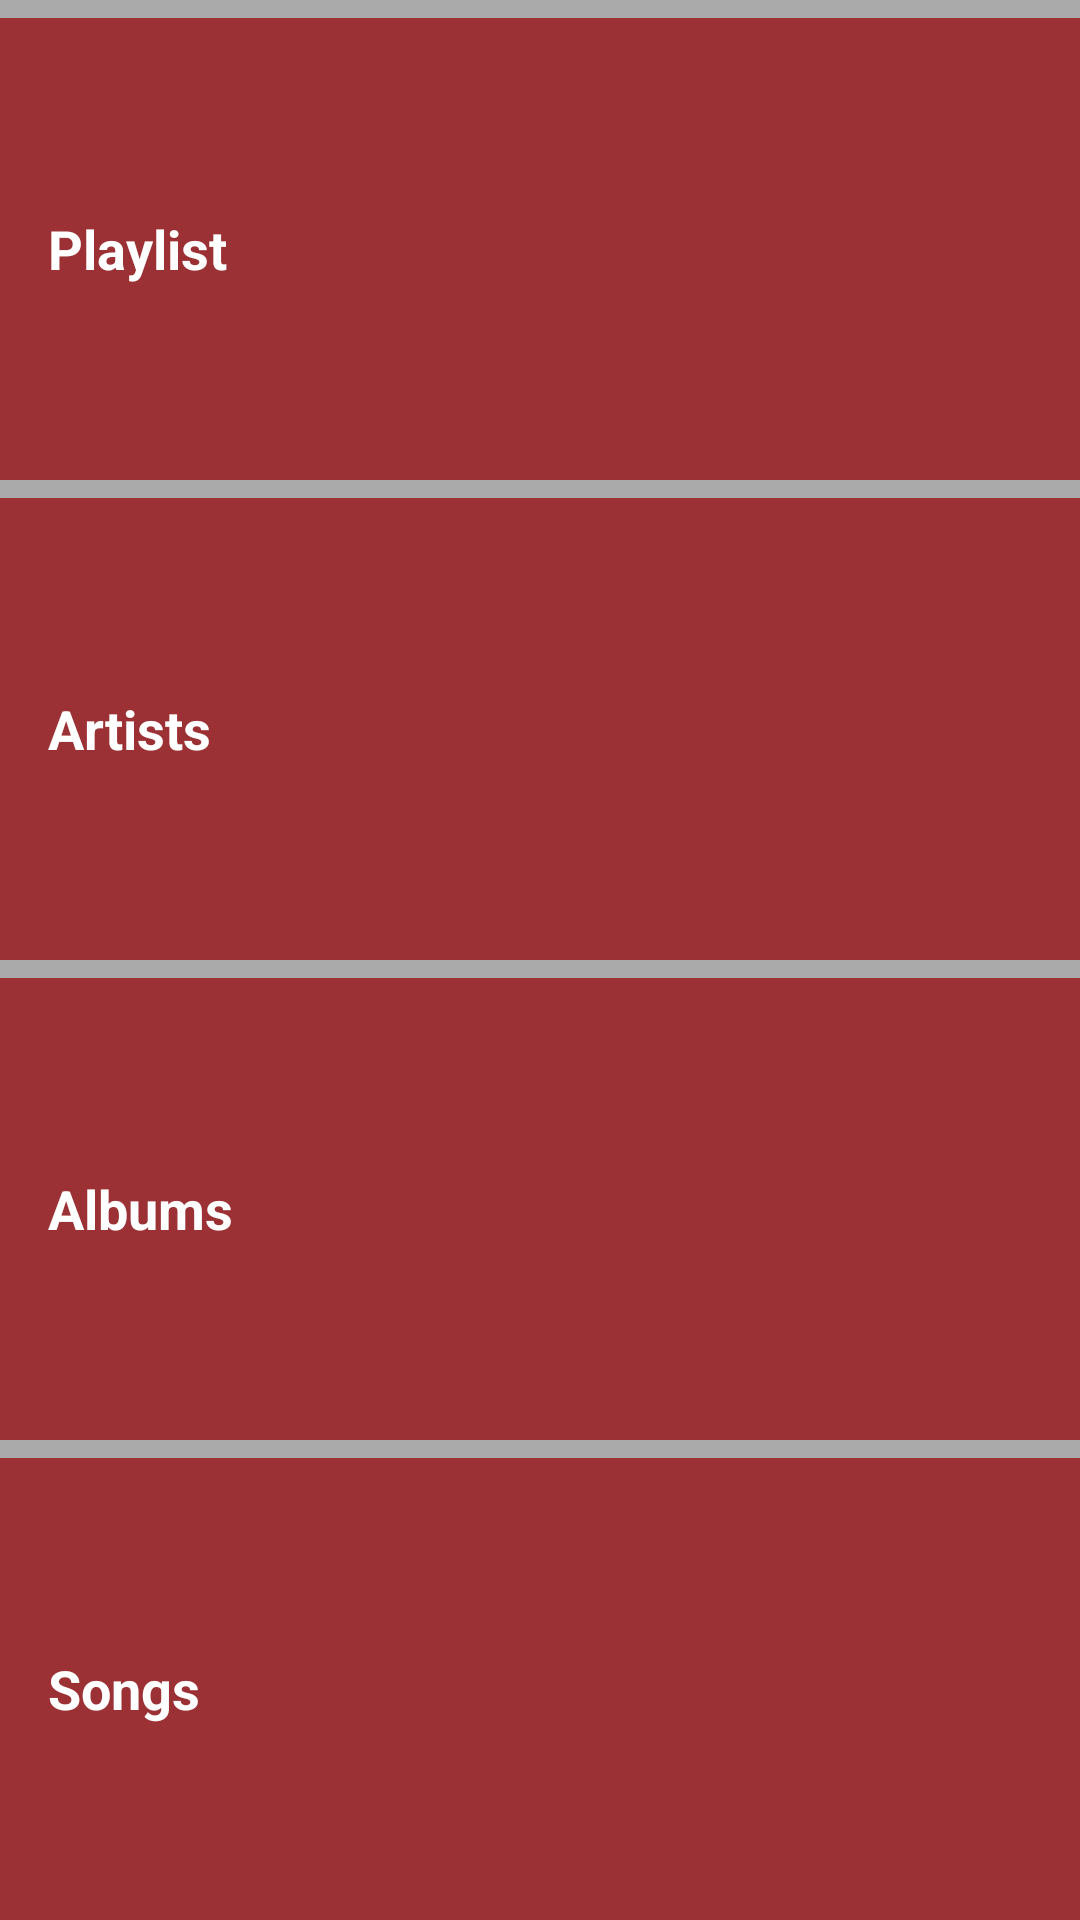

Produce the Android XML layout that renders to this screen, including the resource entries it uses.
<!-- AndroidManifest.xml: application theme AppTheme -->
<!-- res/layout/activity_main.xml -->
<?xml version="1.0" encoding="utf-8"?>
<LinearLayout
    xmlns:android="http://schemas.android.com/apk/res/android"
    xmlns:tools="http://schemas.android.com/tools"
    android:layout_width="match_parent"
    android:layout_height="match_parent"
    android:background="@color/background"
    android:orientation="vertical"
    tools:context="com.example.android.musicplayer.MainActivity">

    <View
        android:layout_width="match_parent"
        android:layout_height="@dimen/horiz_bar"
        android:background="@android:color/darker_gray" />

    <TextView
        android:id="@+id/numbers"
        style="@style/CategoryStyle"
        android:background="@color/buttons"
        android:text="@string/playlist"/>

    <View
        android:layout_width="match_parent"
        android:layout_height="@dimen/horiz_bar"
        android:background="@android:color/darker_gray" />

    <TextView
        android:id="@+id/family"
        style="@style/CategoryStyle"
        android:background="@color/buttons"
        android:text="@string/artists" />

    <View
        android:layout_width="match_parent"
        android:layout_height="@dimen/horiz_bar"
        android:background="@android:color/darker_gray" />

    <TextView
        android:id="@+id/colors"
        style="@style/CategoryStyle"
        android:background="@color/buttons"
        android:text="@string/albums" />

    <View
        android:layout_width="match_parent"
        android:layout_height="@dimen/horiz_bar"
        android:background="@android:color/darker_gray" />

    <TextView
        android:id="@+id/phrases"
        style="@style/CategoryStyle"
        android:background="@color/buttons"
        android:text="@string/songs" />

</LinearLayout>
<!-- resources referenced by this layout -->
<resources>
  <color name="background">#000000</color>
  <color name="buttons">#9b3135</color>
  <dimen name="horiz_bar">6dp</dimen>
  <string name="albums">Albums</string>
  <string name="artists">Artists</string>
  <string name="playlist">Playlist</string>
  <string name="songs">Songs</string>
  <style name="CategoryStyle">
          <item name="android:layout_width">match_parent</item>
          <item name="android:layout_height">@dimen/list_item_height</item>
          <item name="android:gravity">center_vertical</item>
          <item name="android:padding">16dp</item>
          <item name="android:textColor">@android:color/white</item>
          <item name="android:textStyle">bold</item>
          <item name="android:layout_weight">1</item>
          <item name="android:textAppearance">?android:textAppearanceMedium</item>
      </style>
  <style name="AppTheme" parent="Theme.AppCompat.Light.DarkActionBar">
          <item name="colorPrimary">@color/primary_text</item>
          <item name="colorPrimaryDark">@color/primary_text</item>
      </style>
  <dimen name="list_item_height">0dp</dimen>
</resources>
